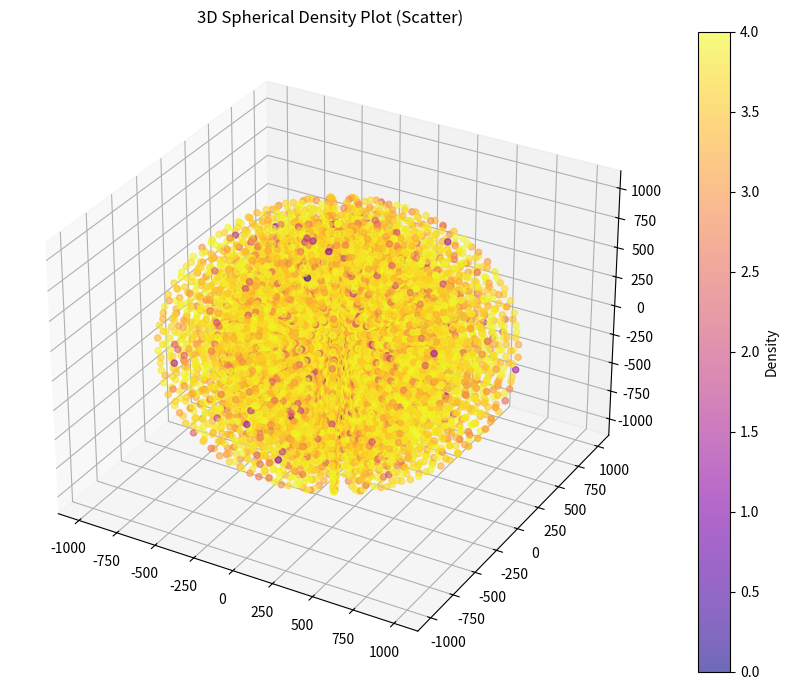

Python code for this plot:
import numpy as np
import matplotlib.pyplot as plt
from mpl_toolkits.mplot3d import Axes3D

# Create a spherical grid
r = np.logspace(0, 3, 100)
theta = np.linspace(0, np.pi, 30)
phi = np.linspace(0, 2 * np.pi, 30)
R, THETA, PHI = np.meshgrid(r, theta, phi, indexing='ij')

# Convert to Cartesian coordinates
X = R * np.sin(THETA) * np.cos(PHI)
Y = R * np.sin(THETA) * np.sin(PHI)
Z = R * np.cos(THETA)
print(X.shape, Y.shape, Z.shape)

# Define a synthetic density function
# density = np.exp(-R**2) * np.abs(np.sin(THETA)) * np.cos(PHI)**2
# density = np.random.rand(len(r), len(theta), len(phi))
density = np.random.random_integers(0, high=10000, size=X.shape)
print(density.shape)

# Plot as scatter plot (each point colored by density)
fig = plt.figure(figsize=(10, 7))
ax = fig.add_subplot(111, projection='3d')
p = ax.scatter(X.flatten(), Y.flatten(), Z.flatten(), c=np.log10(density.flatten()), cmap='plasma', alpha=0.6)

fig.colorbar(p, ax=ax, label='Density')
# ax.set_xscale("log")
# ax.set_yscale("log")
# ax.set_zscale("log")
ax.set_title('3D Spherical Density Plot (Scatter)')
plt.tight_layout()
plt.show()

# For radial L average and plotting 

######################### 2D PLOTTING ########################

    # # Define radial bins
    # num_bins = 20
    # r_bins = np.linspace(R.min(), R.max(), num_bins + 1)
    # r_bincen = 0.5 * (r_bins[:-1] + r_bins[1:])

    # # Flatten arrays
    # R_flat = R.flatten()
    # Lx_flat = Lx.flatten()
    # Ly_flat = Ly.flatten()
    # Lz_flat = Lz.flatten()
    
    # # Bin indices
    # bin_indices = np.digitize(R_flat, r_bins)
    
    # # Initialize arrays
    # Lx_avg = np.zeros(num_bins)
    # Ly_avg = np.zeros(num_bins)
    # Lz_avg = np.zeros(num_bins)

    # for i in range(1, num_bins + 1):
    #     mask = bin_indices == i
    #     if np.any(mask):
    #         print(Lx_flat[mask].shape)
    #         Lx_avg[i-1] = Lx_flat[mask].mean()
    #         Ly_avg[i-1] = Ly_flat[mask].mean()
    #         Lz_avg[i-1] = Lz_flat[mask].mean()

    # # Radial directions in XY plane
    # theta = np.linspace(0, 2 * np.pi, num_bins)
    # x_points = r_bincen * np.cos(theta)
    # y_points = r_bincen * np.sin(theta)
    # print(x_points.shape, y_points.shape)

    # # Interpolate average vector directions to angle theta
    # # (Just for illustration; a more advanced method would project the full vector field)
    # Lx_interp = np.interp(theta, np.arctan2(Ly_avg, Lx_avg), Lx_avg, period=2*np.pi)
    # Ly_interp = np.interp(theta, np.arctan2(Ly_avg, Lx_avg), Ly_avg, period=2*np.pi)

    # # Normalize vectors for display
    # norm = np.sqrt(Lx_interp**2 + Ly_interp**2)
    # Lx_plot = Lx_interp / norm
    # Ly_plot = Ly_interp / norm

    # # Plot using quiver
    # plt.figure(figsize=(6, 6))
    # plt.quiver(x_points/au, y_points/au, Lx_plot, Ly_plot, scale=10, pivot='tip')
    # plt.xlabel('x')
    # plt.ylabel('y')
    # plt.title('Radially Averaged Angular Momenta in XY Plane')
    # plt.axis('equal')
    # plt.grid(True)
    # plt.show()